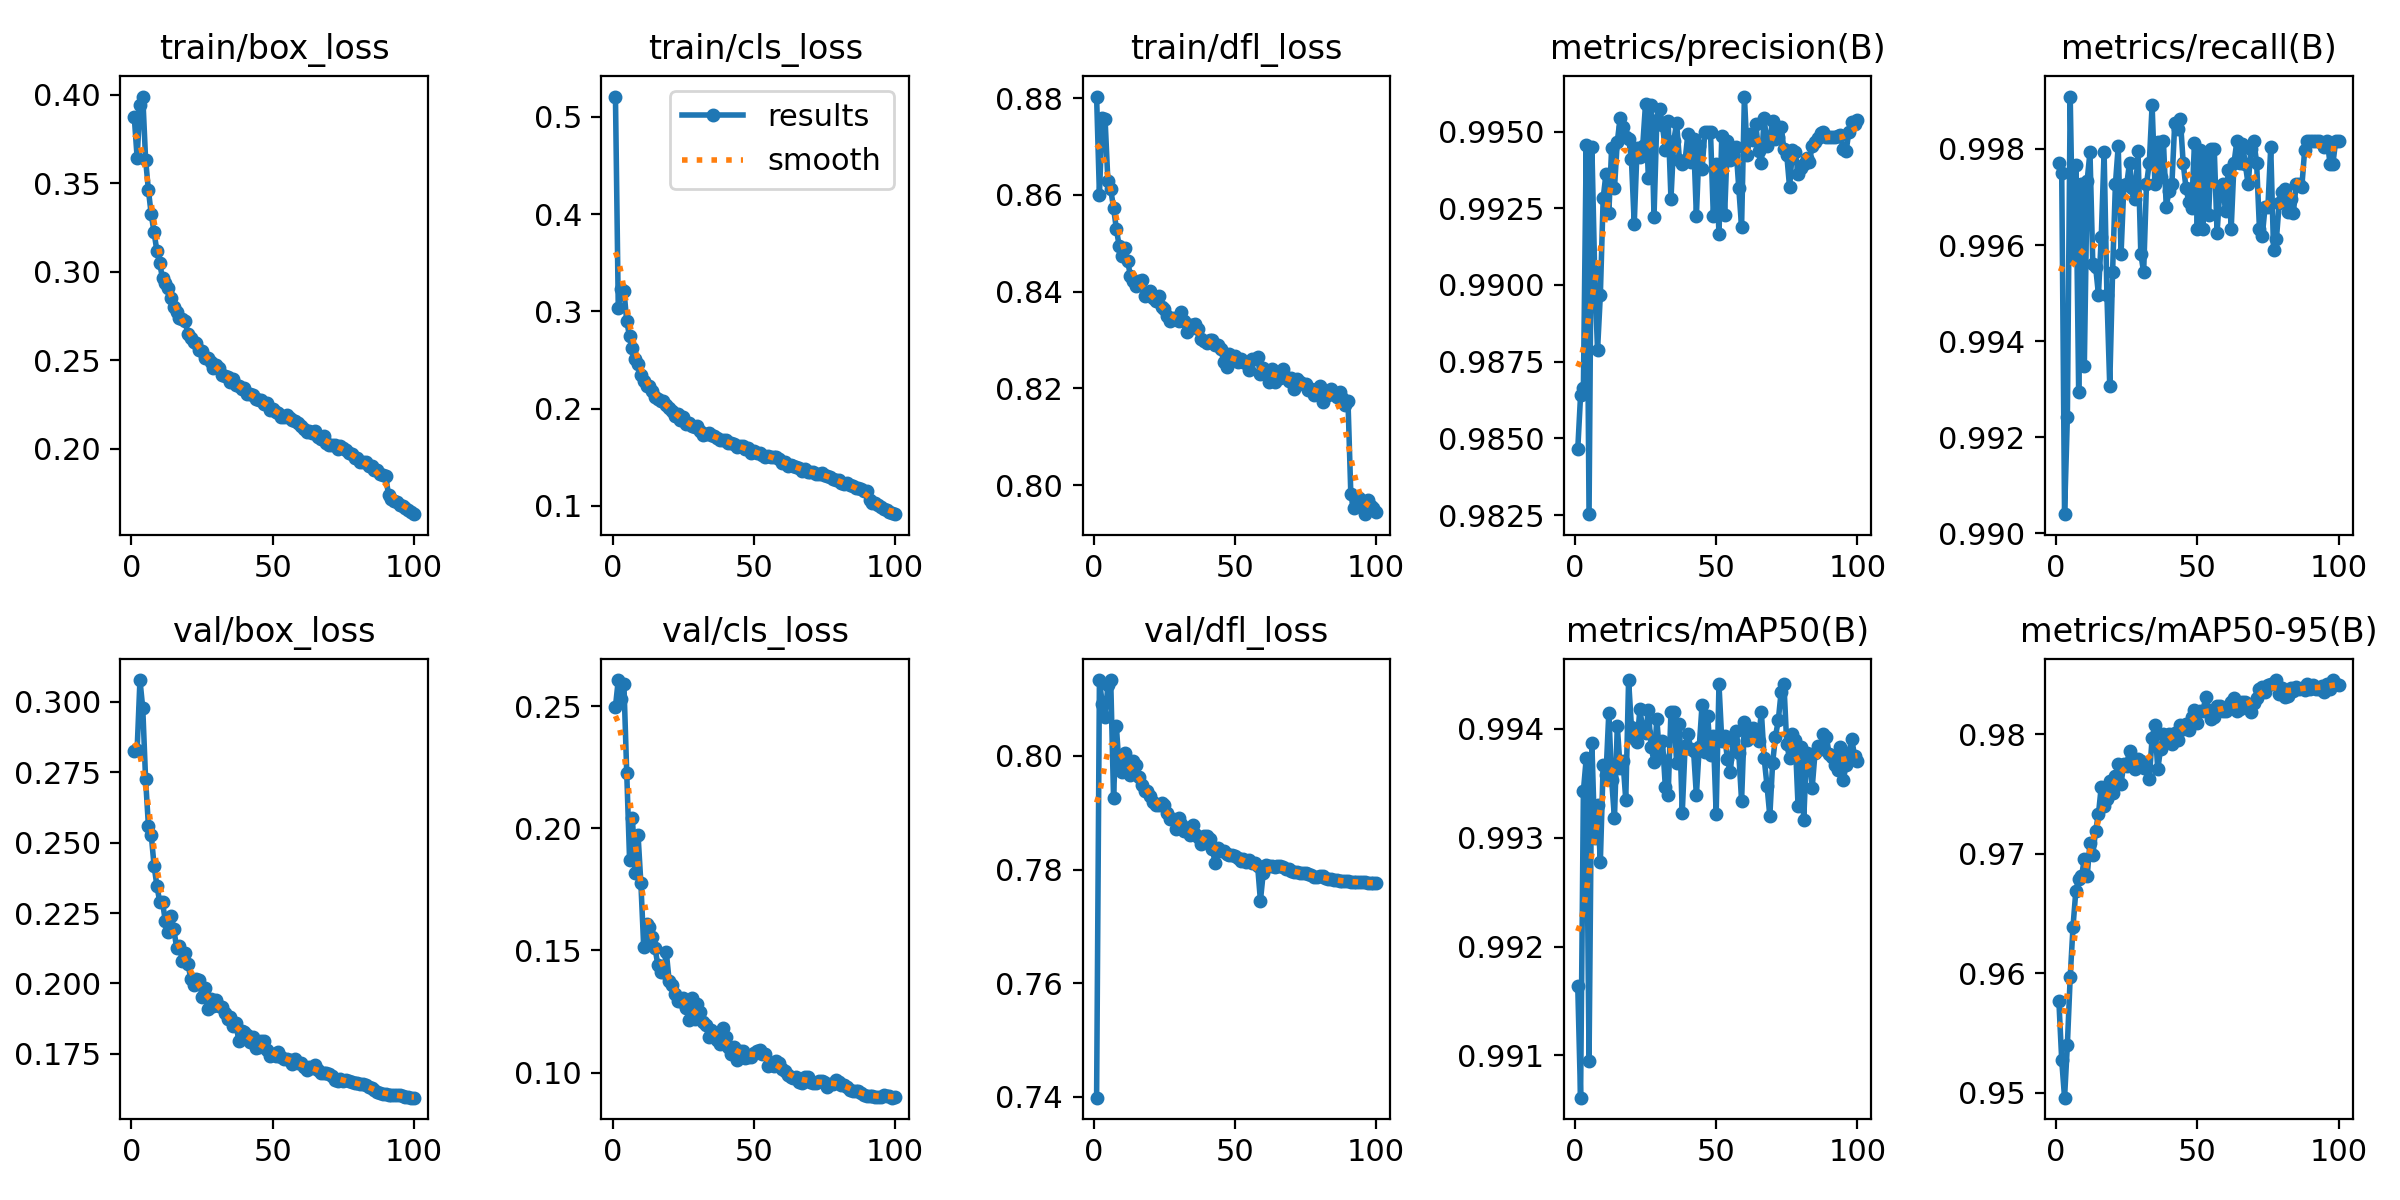

Values plotted in this chart, from the file beside it:
epoch, train/box_loss, train/cls_loss, train/dfl_loss, metrics/precision(B), metrics/recall(B), metrics/mAP50(B), metrics/mAP50-95(B), val/box_loss, val/cls_loss, val/dfl_loss, lr/pg0, lr/pg1, lr/pg2
1, 0.3873, 0.5207, 0.8803, 0.9846, 0.9977, 0.9916, 0.9577, 0.2827, 0.2497, 0.7399, 0.003327, 0.003327, 0.003327
2, 0.3645, 0.3033, 0.8601, 0.9864, 0.9975, 0.9906, 0.9527, 0.283, 0.2606, 0.8133, 0.006595, 0.006595, 0.006595
3, 0.3941, 0.3233, 0.8759, 0.9867, 0.9904, 0.9934, 0.9496, 0.3077, 0.253, 0.8092, 0.009796, 0.009796, 0.009796
4, 0.399, 0.3213, 0.8757, 0.9946, 0.9924, 0.9937, 0.954, 0.2977, 0.2588, 0.8068, 0.009703, 0.009703, 0.009703
5, 0.3634, 0.2899, 0.8628, 0.9825, 0.9991, 0.9909, 0.9597, 0.2724, 0.2224, 0.8124, 0.009604, 0.009604, 0.009604
6, 0.3461, 0.2741, 0.8611, 0.9945, 0.9958, 0.9939, 0.9639, 0.2559, 0.1872, 0.8133, 0.009505, 0.009505, 0.009505
7, 0.3324, 0.2622, 0.8573, 0.9904, 0.9977, 0.993, 0.9669, 0.2528, 0.2043, 0.7927, 0.009406, 0.009406, 0.009406
8, 0.3222, 0.2514, 0.8529, 0.9879, 0.9929, 0.9933, 0.9679, 0.2418, 0.1818, 0.8052, 0.009307, 0.009307, 0.009307
9, 0.3118, 0.2454, 0.8494, 0.9897, 0.9973, 0.9928, 0.9681, 0.2347, 0.1973, 0.7978, 0.009208, 0.009208, 0.009208
10, 0.3048, 0.2349, 0.8473, 0.9928, 0.9935, 0.9937, 0.9695, 0.229, 0.1775, 0.7971, 0.009109, 0.009109, 0.009109
11, 0.2963, 0.2287, 0.8489, 0.9936, 0.9973, 0.9936, 0.9681, 0.2288, 0.1515, 0.8005, 0.00901, 0.00901, 0.00901
12, 0.2936, 0.2236, 0.8463, 0.9923, 0.9979, 0.9941, 0.9709, 0.222, 0.1608, 0.7974, 0.008911, 0.008911, 0.008911
13, 0.2907, 0.2228, 0.8432, 0.9945, 0.9956, 0.9935, 0.9699, 0.2182, 0.1598, 0.7967, 0.008812, 0.008812, 0.008812
14, 0.2854, 0.2186, 0.8422, 0.9932, 0.9956, 0.9932, 0.9719, 0.224, 0.1556, 0.7991, 0.008713, 0.008713, 0.008713
15, 0.28, 0.2121, 0.8412, 0.9947, 0.995, 0.994, 0.9733, 0.2193, 0.1511, 0.7985, 0.008614, 0.008614, 0.008614
16, 0.2774, 0.2101, 0.8421, 0.9954, 0.9962, 0.9936, 0.9756, 0.2124, 0.1441, 0.7963, 0.008515, 0.008515, 0.008515
17, 0.2737, 0.2081, 0.8424, 0.9951, 0.9979, 0.9937, 0.974, 0.2134, 0.1411, 0.7948, 0.008416, 0.008416, 0.008416
18, 0.2735, 0.2074, 0.8391, 0.9948, 0.995, 0.9933, 0.9746, 0.208, 0.1411, 0.7938, 0.008317, 0.008317, 0.008317
19, 0.2722, 0.204, 0.8394, 0.9948, 0.9931, 0.9944, 0.9761, 0.2107, 0.1494, 0.7938, 0.008218, 0.008218, 0.008218
20, 0.2647, 0.2002, 0.8401, 0.9941, 0.9954, 0.994, 0.975, 0.2069, 0.1376, 0.793, 0.008119, 0.008119, 0.008119
21, 0.2626, 0.1977, 0.8386, 0.992, 0.9973, 0.9939, 0.9765, 0.2018, 0.136, 0.7918, 0.00802, 0.00802, 0.00802
22, 0.2605, 0.1919, 0.838, 0.9945, 0.9981, 0.9939, 0.9775, 0.1994, 0.1323, 0.7913, 0.007921, 0.007921, 0.007921
23, 0.26, 0.1942, 0.8391, 0.9942, 0.9958, 0.9942, 0.9759, 0.2016, 0.1294, 0.7913, 0.007822, 0.007822, 0.007822
24, 0.2561, 0.1888, 0.8368, 0.9945, 0.9972, 0.994, 0.9775, 0.2012, 0.1293, 0.7916, 0.007723, 0.007723, 0.007723
25, 0.2553, 0.1909, 0.8364, 0.9959, 0.9973, 0.994, 0.9774, 0.1953, 0.1307, 0.7913, 0.007624, 0.007624, 0.007624
26, 0.2514, 0.1843, 0.835, 0.9935, 0.9977, 0.9942, 0.9786, 0.1983, 0.1266, 0.79, 0.007525, 0.007525, 0.007525
27, 0.2512, 0.1847, 0.8339, 0.9959, 0.9972, 0.9938, 0.978, 0.1909, 0.1216, 0.7889, 0.007426, 0.007426, 0.007426
28, 0.249, 0.1819, 0.8345, 0.9922, 0.997, 0.9937, 0.9771, 0.1943, 0.1306, 0.7889, 0.007327, 0.007327, 0.007327
29, 0.246, 0.1813, 0.8343, 0.9954, 0.998, 0.9941, 0.9779, 0.1919, 0.1218, 0.7872, 0.007228, 0.007228, 0.007228
30, 0.2473, 0.1817, 0.8339, 0.9958, 0.9958, 0.9937, 0.9778, 0.1943, 0.1282, 0.789, 0.007129, 0.007129, 0.007129
31, 0.2456, 0.1772, 0.8358, 0.9952, 0.9954, 0.9939, 0.9772, 0.1921, 0.1249, 0.788, 0.00703, 0.00703, 0.00703
32, 0.2419, 0.1733, 0.8338, 0.9944, 0.9973, 0.9935, 0.9772, 0.1916, 0.1209, 0.7868, 0.006931, 0.006931, 0.006931
33, 0.2411, 0.1739, 0.8316, 0.9953, 0.9977, 0.9934, 0.9763, 0.1894, 0.1196, 0.7873, 0.006832, 0.006832, 0.006832
34, 0.2404, 0.1744, 0.833, 0.9928, 0.9989, 0.9942, 0.9797, 0.1875, 0.1147, 0.7861, 0.006733, 0.006733, 0.006733
35, 0.238, 0.1729, 0.8331, 0.9947, 0.9973, 0.9942, 0.9808, 0.188, 0.1175, 0.7879, 0.006634, 0.006634, 0.006634
36, 0.2397, 0.1714, 0.8333, 0.9953, 0.9981, 0.9937, 0.9771, 0.185, 0.1152, 0.7862, 0.006535, 0.006535, 0.006535
37, 0.2361, 0.1697, 0.8322, 0.9941, 0.9974, 0.994, 0.9788, 0.186, 0.1134, 0.7858, 0.006436, 0.006436, 0.006436
38, 0.2353, 0.168, 0.8302, 0.994, 0.9982, 0.9932, 0.98, 0.1794, 0.1118, 0.7846, 0.006337, 0.006337, 0.006337
39, 0.234, 0.1677, 0.8298, 0.994, 0.9968, 0.9938, 0.9794, 0.1832, 0.1181, 0.7859, 0.006238, 0.006238, 0.006238
40, 0.2341, 0.1678, 0.8294, 0.9949, 0.9971, 0.994, 0.98, 0.1827, 0.1146, 0.7859, 0.006139, 0.006139, 0.006139
41, 0.231, 0.1646, 0.83, 0.994, 0.9973, 0.9938, 0.9792, 0.1818, 0.1106, 0.7853, 0.00604, 0.00604, 0.00604
42, 0.2309, 0.1641, 0.83, 0.9948, 0.9985, 0.9938, 0.9801, 0.1793, 0.1078, 0.7835, 0.005941, 0.005941, 0.005941
43, 0.2307, 0.1635, 0.8289, 0.9923, 0.9984, 0.9934, 0.9796, 0.1809, 0.1103, 0.7811, 0.005842, 0.005842, 0.005842
44, 0.2284, 0.1603, 0.829, 0.9945, 0.9986, 0.9938, 0.9808, 0.1772, 0.1052, 0.7838, 0.005743, 0.005743, 0.005743
45, 0.2275, 0.1611, 0.8282, 0.9938, 0.9977, 0.9942, 0.9805, 0.1775, 0.1089, 0.7833, 0.005644, 0.005644, 0.005644
46, 0.2276, 0.1615, 0.8255, 0.995, 0.9972, 0.9938, 0.9809, 0.1795, 0.109, 0.7833, 0.005545, 0.005545, 0.005545
47, 0.2255, 0.1587, 0.8245, 0.995, 0.9969, 0.9941, 0.9804, 0.1796, 0.1062, 0.7828, 0.005446, 0.005446, 0.005446
48, 0.2259, 0.1593, 0.8271, 0.995, 0.9968, 0.9938, 0.9815, 0.1764, 0.1064, 0.7826, 0.005347, 0.005347, 0.005347
49, 0.222, 0.1541, 0.8264, 0.9922, 0.9981, 0.9939, 0.982, 0.1744, 0.1065, 0.7825, 0.005248, 0.005248, 0.005248
50, 0.2226, 0.1565, 0.8266, 0.9939, 0.9963, 0.9932, 0.9809, 0.1751, 0.1079, 0.7825, 0.005149, 0.005149, 0.005149
51, 0.2207, 0.1544, 0.8254, 0.9917, 0.998, 0.9944, 0.9819, 0.1743, 0.1089, 0.782, 0.00505, 0.00505, 0.00505
52, 0.2201, 0.1548, 0.826, 0.9949, 0.9963, 0.9939, 0.9819, 0.1757, 0.1093, 0.7815, 0.004951, 0.004951, 0.004951
53, 0.218, 0.1524, 0.8255, 0.9923, 0.9979, 0.9939, 0.9831, 0.1739, 0.1077, 0.7818, 0.004852, 0.004852, 0.004852
54, 0.2178, 0.1506, 0.8252, 0.9947, 0.9966, 0.9937, 0.982, 0.1733, 0.1074, 0.7814, 0.004753, 0.004753, 0.004753
55, 0.219, 0.1511, 0.8237, 0.9941, 0.998, 0.9936, 0.9813, 0.1732, 0.1029, 0.7817, 0.004654, 0.004654, 0.004654
56, 0.2174, 0.1505, 0.826, 0.9942, 0.998, 0.9939, 0.9814, 0.1727, 0.1037, 0.7812, 0.004555, 0.004555, 0.004555
57, 0.2162, 0.1502, 0.8261, 0.9945, 0.9962, 0.994, 0.9824, 0.1713, 0.1027, 0.7811, 0.004456, 0.004456, 0.004456
58, 0.2155, 0.1502, 0.8265, 0.9932, 0.9972, 0.9938, 0.9824, 0.173, 0.1048, 0.7807, 0.004357, 0.004357, 0.004357
59, 0.2147, 0.148, 0.8229, 0.9919, 0.9973, 0.9933, 0.982, 0.1719, 0.1039, 0.7745, 0.004258, 0.004258, 0.004258
60, 0.2129, 0.1443, 0.8243, 0.9961, 0.9967, 0.9941, 0.9819, 0.1717, 0.1015, 0.7794, 0.004159, 0.004159, 0.004159
... 40 more rows
